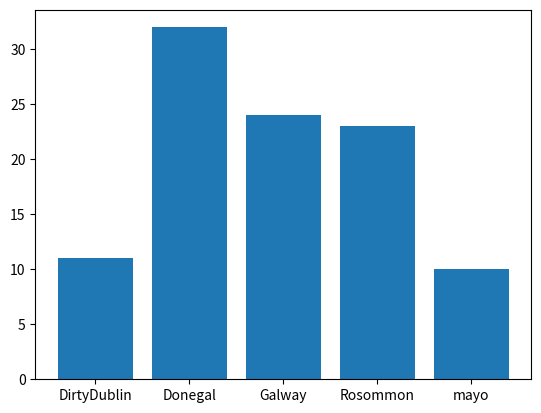

This chart was generated by the following Python code:
# labs8.11.py
# Author: Jake Daly
# Pie chart

import numpy as np
import matplotlib.pyplot as plt
# make the array of occurences
possibleCounties = ['mayo', 'Galway', 'Rosommon', 'DirtyDublin','Donegal']
# pick 100 randomly from possible counties with the frequence set in p
counties = np.random.choice(
possibleCounties ,
p=[0.1, 0.3, 0.2, 0.12, 0.28 ],
size=(100)
)
# right now we need the number of occurences of each county
# this returns a tuple of the unique values and how many times they appear
unique, counts = np.unique(counties, return_counts=True)
# we can now put this into a pie plot
plt.bar(unique, counts)
plt.show()